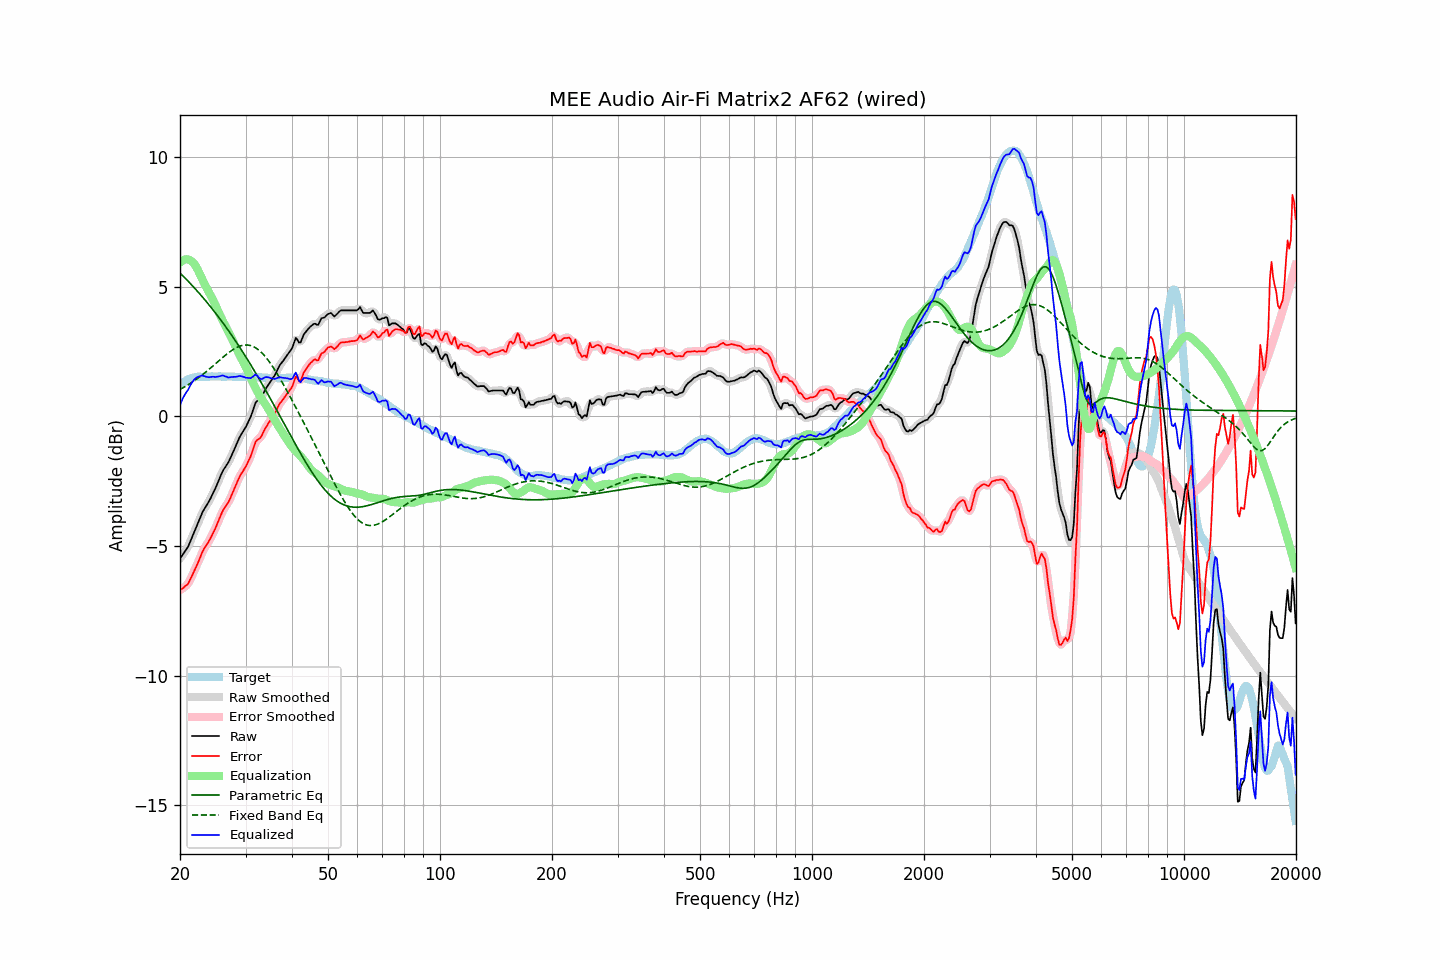

Source data for this figure (header and first rows):
frequency, raw, error, smoothed, error_smoothed, equalization, parametric_eq, fixed_band_eq, equalized_raw, equalized_smoothed, target
20.00, -5.48, -6.69, -5.47, -6.69, 5.93, 5.53, 1.04, 0.45, 0.45, 1.21
20.20, -5.39, -6.65, -5.40, -6.66, 5.99, 5.47, 1.07, 0.59, 0.59, 1.26
20.40, -5.30, -6.61, -5.31, -6.62, 6.03, 5.41, 1.11, 0.73, 0.72, 1.31
20.61, -5.21, -6.55, -5.22, -6.57, 6.05, 5.34, 1.14, 0.84, 0.83, 1.34
20.81, -5.12, -6.51, -5.12, -6.52, 6.06, 5.28, 1.18, 0.94, 0.94, 1.39
21.02, -5.03, -6.46, -5.01, -6.44, 6.05, 5.22, 1.22, 1.02, 1.04, 1.43
21.23, -4.88, -6.33, -4.88, -6.34, 6.03, 5.15, 1.26, 1.15, 1.15, 1.45
21.44, -4.73, -6.20, -4.74, -6.21, 5.99, 5.09, 1.30, 1.26, 1.25, 1.47
21.66, -4.58, -6.07, -4.58, -6.07, 5.94, 5.02, 1.34, 1.36, 1.36, 1.49
21.87, -4.44, -5.94, -4.44, -5.94, 5.87, 4.95, 1.38, 1.43, 1.43, 1.50
22.09, -4.29, -5.81, -4.29, -5.81, 5.77, 4.88, 1.42, 1.48, 1.48, 1.52
22.31, -4.14, -5.67, -4.14, -5.67, 5.66, 4.82, 1.47, 1.52, 1.52, 1.53
22.54, -3.99, -5.52, -3.99, -5.52, 5.54, 4.75, 1.51, 1.54, 1.55, 1.53
22.76, -3.84, -5.37, -3.84, -5.37, 5.40, 4.67, 1.56, 1.56, 1.57, 1.53
22.99, -3.69, -5.21, -3.70, -5.22, 5.27, 4.60, 1.61, 1.58, 1.57, 1.52
23.22, -3.58, -5.10, -3.58, -5.10, 5.14, 4.53, 1.66, 1.56, 1.55, 1.52
23.45, -3.48, -5.00, -3.48, -5.00, 5.01, 4.46, 1.71, 1.53, 1.54, 1.52
23.69, -3.38, -4.91, -3.38, -4.91, 4.90, 4.38, 1.76, 1.52, 1.52, 1.53
23.92, -3.28, -4.81, -3.28, -4.81, 4.79, 4.31, 1.81, 1.51, 1.51, 1.53
24.16, -3.16, -4.70, -3.16, -4.70, 4.68, 4.23, 1.87, 1.52, 1.52, 1.54
24.40, -3.03, -4.58, -3.04, -4.57, 4.56, 4.15, 1.92, 1.53, 1.52, 1.55
24.65, -2.90, -4.44, -2.91, -4.45, 4.43, 4.07, 1.97, 1.53, 1.53, 1.54
24.89, -2.78, -4.31, -2.77, -4.31, 4.30, 3.99, 2.03, 1.52, 1.53, 1.54
25.14, -2.63, -4.17, -2.63, -4.17, 4.16, 3.91, 2.08, 1.53, 1.53, 1.54
25.39, -2.48, -4.02, -2.48, -4.02, 4.02, 3.83, 2.14, 1.54, 1.54, 1.54
25.65, -2.33, -3.88, -2.33, -3.87, 3.89, 3.75, 2.19, 1.55, 1.56, 1.54
25.91, -2.18, -3.72, -2.19, -3.73, 3.76, 3.66, 2.24, 1.58, 1.57, 1.53
26.16, -2.06, -3.59, -2.07, -3.60, 3.64, 3.58, 2.30, 1.58, 1.57, 1.53
26.43, -1.97, -3.51, -1.97, -3.50, 3.52, 3.49, 2.35, 1.54, 1.55, 1.53
26.69, -1.87, -3.40, -1.88, -3.41, 3.40, 3.41, 2.40, 1.53, 1.52, 1.53
26.96, -1.78, -3.32, -1.77, -3.31, 3.28, 3.32, 2.45, 1.50, 1.51, 1.54
27.23, -1.65, -3.19, -1.65, -3.19, 3.16, 3.23, 2.49, 1.51, 1.51, 1.54
27.50, -1.51, -3.05, -1.52, -3.06, 3.03, 3.14, 2.54, 1.52, 1.51, 1.54
27.77, -1.38, -2.91, -1.38, -2.91, 2.90, 3.05, 2.58, 1.52, 1.52, 1.53
28.05, -1.24, -2.77, -1.24, -2.76, 2.77, 2.96, 2.62, 1.53, 1.53, 1.53
28.33, -1.10, -2.62, -1.10, -2.62, 2.63, 2.87, 2.65, 1.53, 1.53, 1.52
28.62, -0.95, -2.47, -0.95, -2.47, 2.50, 2.77, 2.68, 1.54, 1.54, 1.52
28.90, -0.81, -2.34, -0.82, -2.34, 2.37, 2.68, 2.70, 1.56, 1.55, 1.53
29.19, -0.70, -2.22, -0.70, -2.23, 2.25, 2.58, 2.73, 1.55, 1.55, 1.52
29.48, -0.60, -2.13, -0.60, -2.13, 2.14, 2.49, 2.74, 1.54, 1.54, 1.53
29.78, -0.50, -2.03, -0.50, -2.03, 2.02, 2.39, 2.75, 1.52, 1.52, 1.52
30.08, -0.40, -1.94, -0.39, -1.92, 1.90, 2.29, 2.75, 1.49, 1.50, 1.53
30.38, -0.27, -1.79, -0.28, -1.80, 1.76, 2.19, 2.75, 1.49, 1.48, 1.52
30.68, -0.14, -1.66, -0.15, -1.67, 1.62, 2.09, 2.74, 1.48, 1.48, 1.52
30.99, -0.01, -1.53, 0.00, -1.52, 1.48, 1.99, 2.73, 1.47, 1.49, 1.52
31.30, 0.17, -1.35, 0.17, -1.34, 1.35, 1.89, 2.71, 1.51, 1.52, 1.52
31.61, 0.35, -1.17, 0.35, -1.16, 1.22, 1.78, 2.68, 1.56, 1.57, 1.52
31.93, 0.53, -0.99, 0.50, -1.02, 1.09, 1.68, 2.65, 1.62, 1.59, 1.52
32.24, 0.60, -0.90, 0.59, -0.92, 0.97, 1.58, 2.61, 1.57, 1.56, 1.50
32.57, 0.64, -0.87, 0.65, -0.86, 0.86, 1.47, 2.56, 1.50, 1.51, 1.51
32.89, 0.69, -0.82, 0.70, -0.80, 0.76, 1.36, 2.51, 1.45, 1.46, 1.51
33.22, 0.78, -0.72, 0.79, -0.71, 0.66, 1.26, 2.44, 1.44, 1.45, 1.50
33.55, 0.91, -0.59, 0.90, -0.59, 0.57, 1.15, 2.38, 1.48, 1.47, 1.50
33.89, 1.03, -0.46, 1.02, -0.47, 0.48, 1.04, 2.31, 1.51, 1.50, 1.49
34.23, 1.13, -0.37, 1.13, -0.36, 0.39, 0.93, 2.23, 1.52, 1.52, 1.49
34.57, 1.22, -0.26, 1.22, -0.27, 0.29, 0.82, 2.15, 1.50, 1.51, 1.48
34.92, 1.31, -0.17, 1.31, -0.17, 0.18, 0.71, 2.07, 1.48, 1.49, 1.48
35.27, 1.40, -0.08, 1.40, -0.08, 0.07, 0.60, 1.98, 1.46, 1.46, 1.48
35.62, 1.50, 0.02, 1.49, 0.02, -0.04, 0.48, 1.89, 1.46, 1.45, 1.48
35.97, 1.59, 0.12, 1.60, 0.12, -0.15, 0.37, 1.79, 1.44, 1.45, 1.47
... 635 more rows
